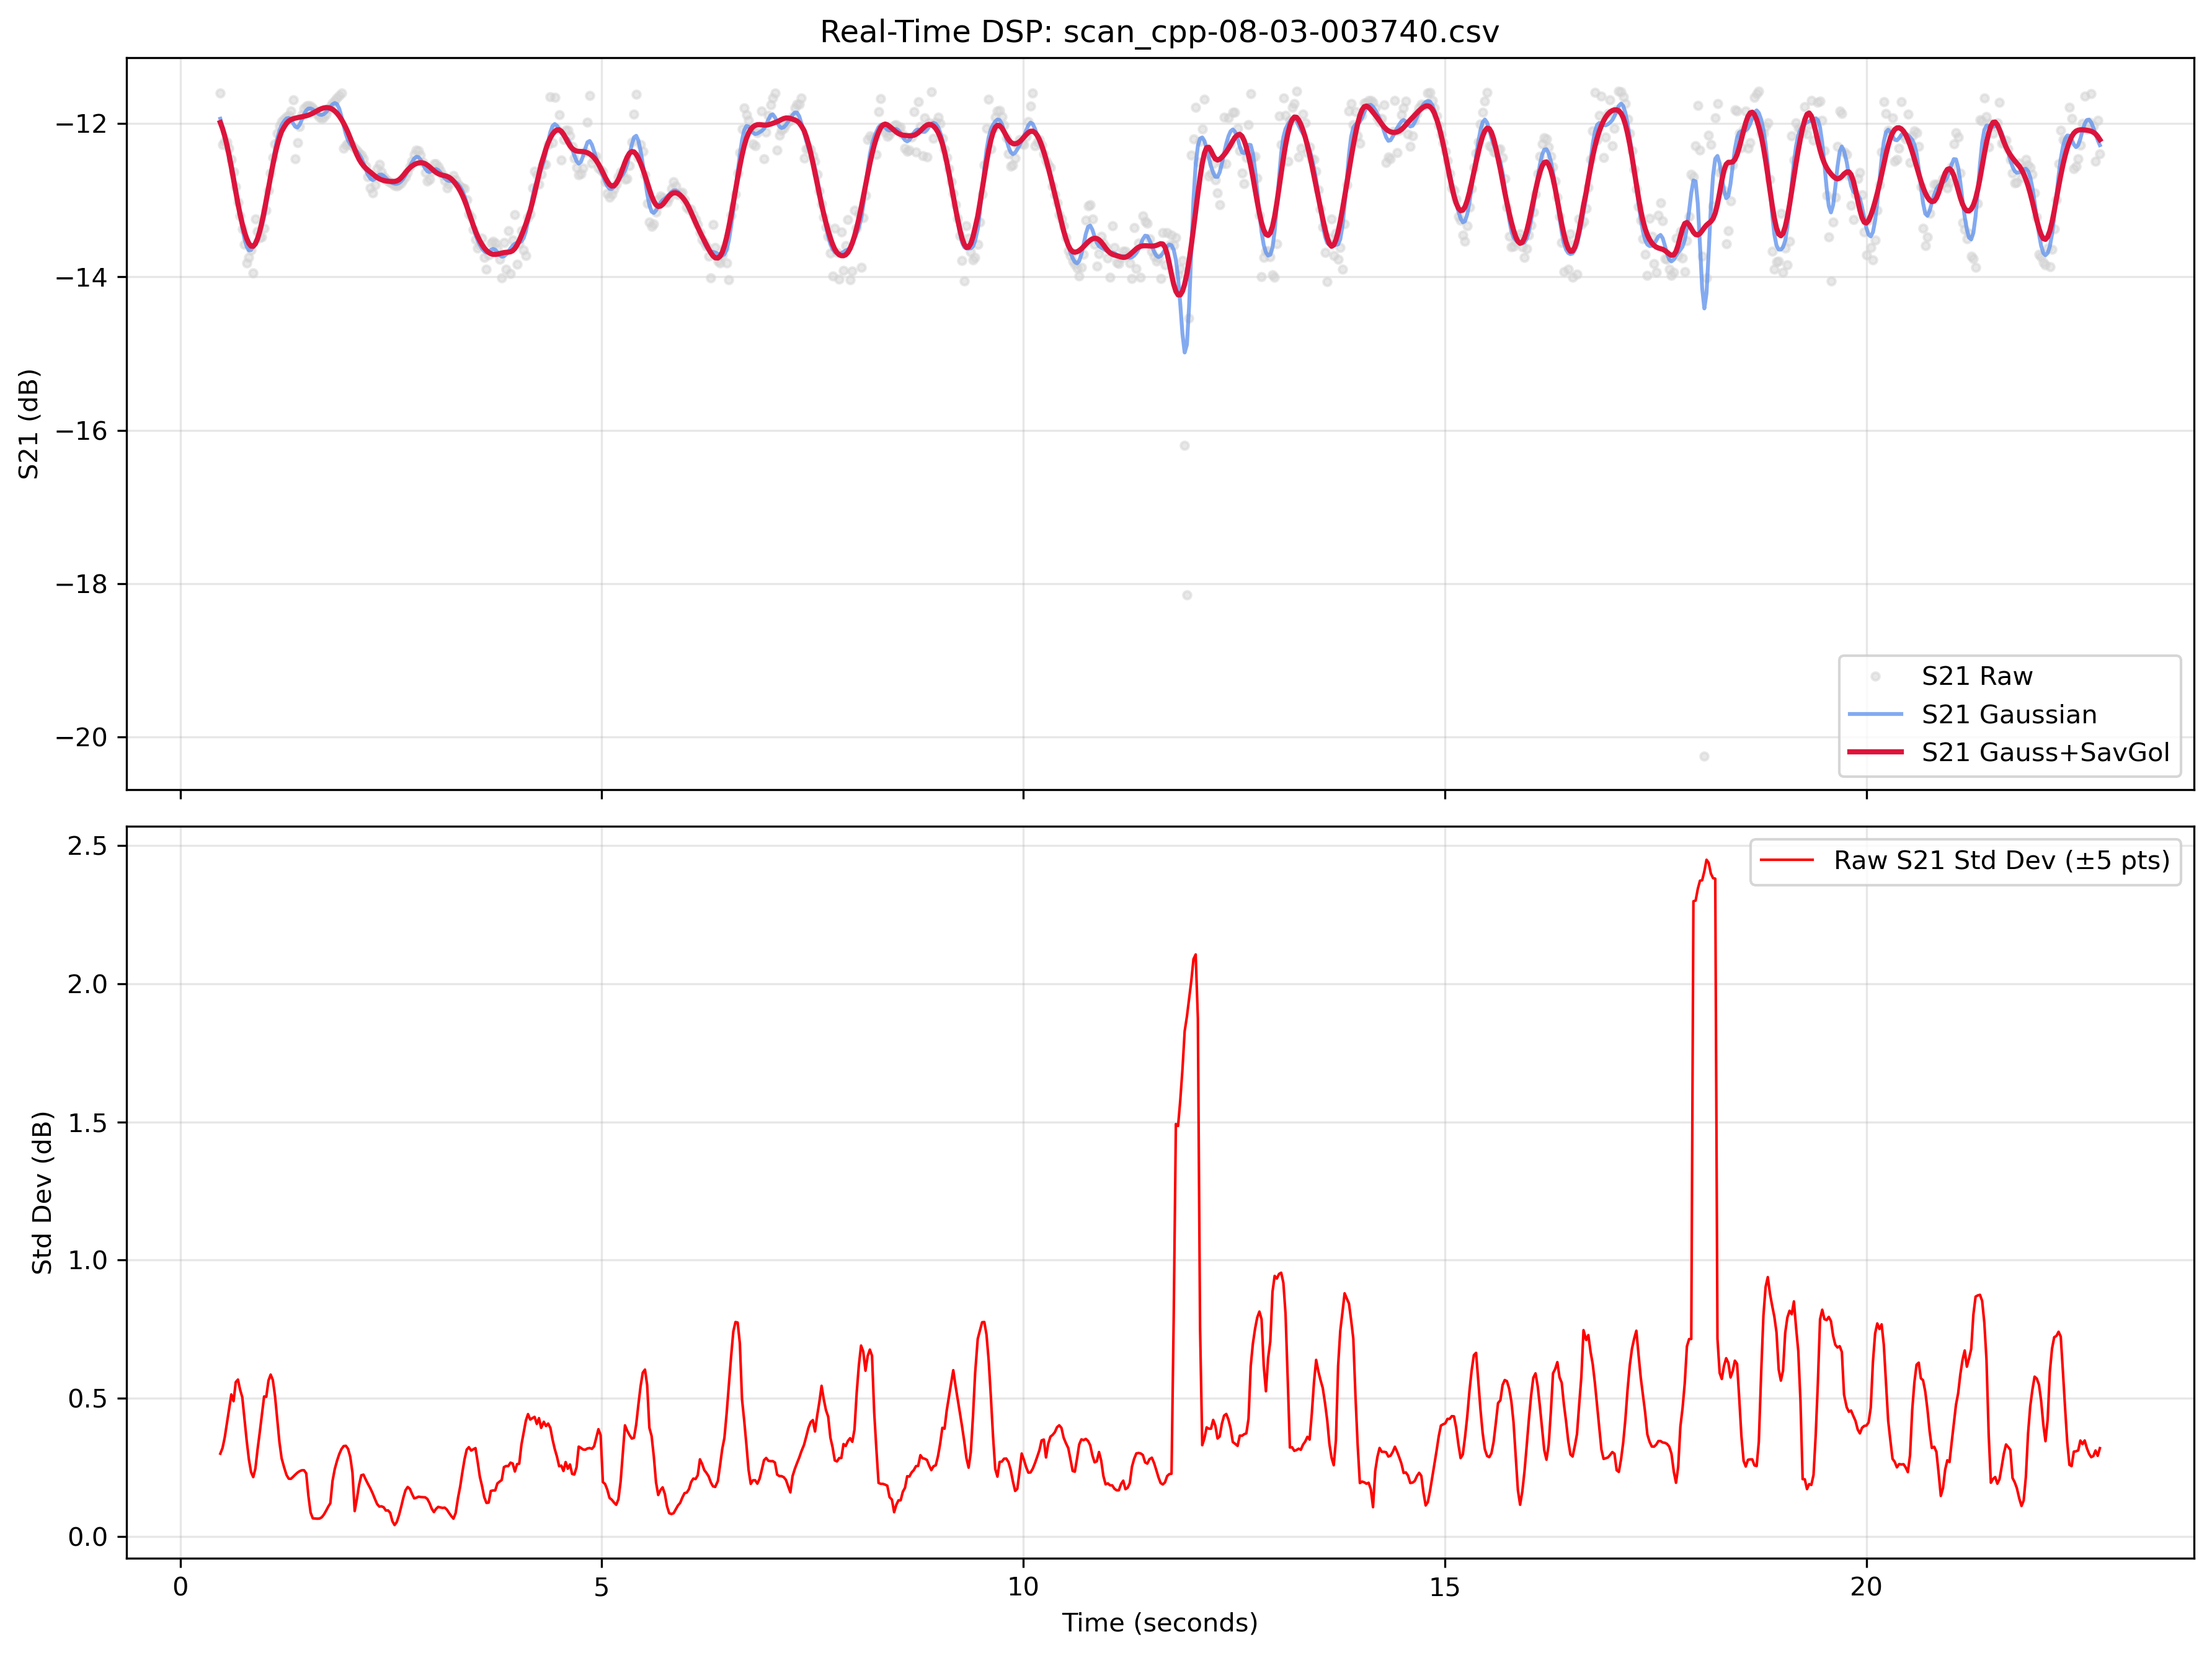

Data behind this chart, as committed beside it:
Time, Raw_dBFS, S21_dB, S21_Gaussian, S21_Gauss_SavGol, OBJ, Height
0.4758, -9.986, -11.61, -11.94, -11.99, NO, 1.25
0.5019, -10.66, -12.28, -12.04, -12.07, NO, 1.25
0.5279, -10.61, -12.23, -12.16, -12.16, NO, 1.25
0.554, -10.62, -12.24, -12.28, -12.28, NO, 1.25
0.5803, -10.71, -12.33, -12.39, -12.42, NO, 1.25
0.6066, -10.85, -12.47, -12.53, -12.57, NO, 1.25
0.633, -11.01, -12.63, -12.67, -12.73, NO, 1.25
0.6589, -11.2, -12.82, -12.84, -12.89, NO, 1.25
0.685, -11.41, -13.03, -13.02, -13.05, NO, 1.25
0.7105, -11.59, -13.21, -13.2, -13.19, NO, 1.25
0.7365, -11.76, -13.38, -13.36, -13.31, NO, 1.25
0.7625, -11.96, -13.58, -13.51, -13.42, NO, 1.25
0.7887, -12.2, -13.82, -13.61, -13.5, NO, 1.25
0.8144, -12.12, -13.74, -13.65, -13.56, NO, 1.25
0.8404, -12.03, -13.65, -13.65, -13.6, NO, 1.25
0.8663, -12.33, -13.95, -13.61, -13.6, NO, 1.25
0.892, -11.63, -13.25, -13.54, -13.57, NO, 1.25
0.9177, -11.79, -13.41, -13.48, -13.5, NO, 1.25
0.9435, -11.87, -13.49, -13.42, -13.41, NO, 1.25
0.9694, -11.86, -13.48, -13.34, -13.29, NO, 1.25
0.9953, -11.74, -13.36, -13.22, -13.15, NO, 1.25
1.021, -11.51, -13.13, -13.07, -13, NO, 1.25
1.047, -11.25, -12.87, -12.88, -12.84, NO, 1.25
1.073, -11.03, -12.65, -12.69, -12.69, NO, 1.25
1.099, -10.83, -12.45, -12.5, -12.54, NO, 1.25
1.125, -10.65, -12.27, -12.34, -12.41, NO, 1.25
1.151, -10.51, -12.13, -12.2, -12.29, NO, 1.25
1.177, -10.41, -12.03, -12.1, -12.19, NO, 1.25
1.203, -10.36, -11.98, -12.02, -12.11, NO, 1.25
1.235, -10.32, -11.94, -11.97, -12.04, NO, 1.25
1.261, -10.29, -11.91, -11.94, -12, NO, 1.25
1.287, -10.27, -11.89, -11.93, -11.97, NO, 1.25
1.313, -10.22, -11.84, -11.95, -11.95, NO, 1.25
1.339, -10.07, -11.69, -12, -11.94, NO, 1.25
1.365, -10.84, -12.46, -12.04, -11.93, NO, 1.25
1.391, -10.63, -12.25, -12.05, -11.93, NO, 1.25
1.417, -10.43, -12.05, -12.02, -11.92, NO, 1.25
1.443, -10.27, -11.89, -11.95, -11.91, NO, 1.25
1.469, -10.18, -11.8, -11.88, -11.91, NO, 1.25
1.495, -10.16, -11.78, -11.83, -11.9, NO, 1.25
1.521, -10.15, -11.77, -11.81, -11.89, NO, 1.25
1.546, -10.15, -11.77, -11.8, -11.88, NO, 1.25
1.573, -10.18, -11.79, -11.82, -11.87, NO, 1.25
1.598, -10.21, -11.83, -11.84, -11.85, NO, 1.25
1.624, -10.26, -11.88, -11.87, -11.84, NO, 1.25
1.65, -10.3, -11.92, -11.88, -11.82, NO, 1.25
1.677, -10.32, -11.94, -11.89, -11.81, NO, 1.25
1.703, -10.3, -11.92, -11.88, -11.8, NO, 1.25
1.729, -10.26, -11.88, -11.85, -11.79, NO, 1.25
1.755, -10.19, -11.81, -11.82, -11.8, NO, 1.25
1.781, -10.15, -11.77, -11.78, -11.8, NO, 1.25
1.807, -10.12, -11.74, -11.75, -11.82, NO, 1.25
1.833, -10.08, -11.7, -11.73, -11.84, NO, 1.25
1.86, -10.05, -11.67, -11.75, -11.87, NO, 1.25
1.886, -10.02, -11.64, -11.81, -11.9, NO, 1.25
1.912, -9.982, -11.6, -11.91, -11.95, NO, 1.25
1.938, -10.7, -12.32, -12.03, -12, NO, 1.25
1.965, -10.66, -12.28, -12.14, -12.06, NO, 1.25
1.991, -10.64, -12.26, -12.22, -12.12, NO, 1.25
2.017, -10.65, -12.27, -12.27, -12.19, NO, 1.25
... 797 more rows
